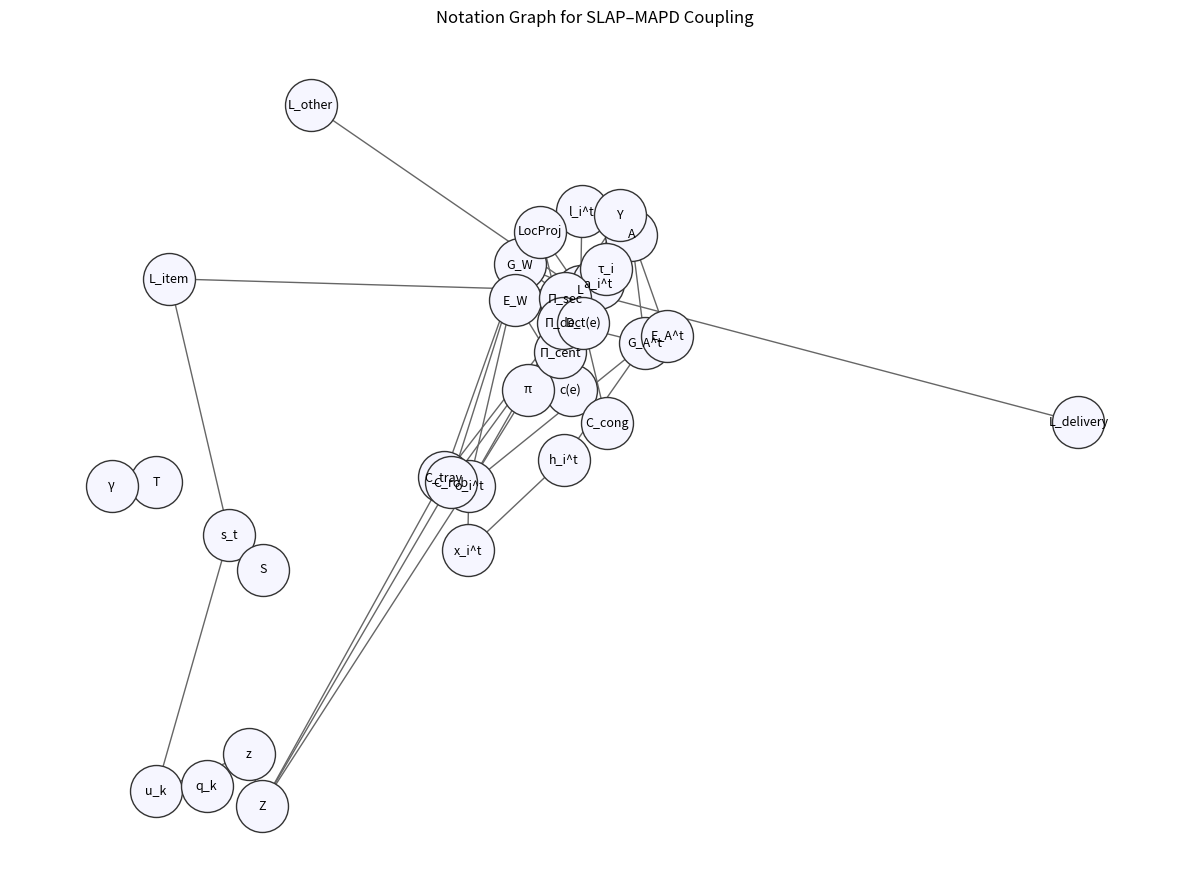

Reproduce this figure in Python.
# visualize_notation_graph.py
"""
Visualise core notation for graph-based SLAP–MAPD coupling.

Uses the symbols from the LaTeX notation table:
  G_W, L, L_item, L_delivery, L_other, E_W, c(e), A, l_i^t, Z, z, u_k, q_k,
  s_t, S, Y, G_A^t, E_A^t, o_i^t, LocProj, x_i^t, h_i^t,
  π, Π_cent, Π_sec, Π_dec, a_i^t, τ_i, D_t(e),
  C_trav, C_cong, C_rob, T, γ.
"""

from __future__ import annotations

import networkx as nx
import matplotlib.pyplot as plt
from typing import Dict, List


# Each entry: parent symbol -> list of symbols it directly depends on / contains.
NOTATION_RELATIONS: Dict[str, List[str]] = {
    # Warehouse graph and locations
    "G_W": ["L", "E_W"],                   # G_W = (L, E_W)
    "L": ["L_item", "L_delivery", "L_other"],
    "E_W": ["L"],                         # edges between locations
    "c(e)": ["E_W"],                      # cost defined on edges

    # Agents and positions
    "A": ["l_i^t"],                       # agent positions indexed by A
    "l_i^t": ["L"],                       # positions are locations in L
    "a_i^t": ["A", "L", "E_W"],           # primitive action depends on agent, location, edges
    "τ_i": ["A", "L", "a_i^t"],           # trajectory of agent i

    # Orders and demand
    "Z": ["z"],                           # order distribution over orders
    "z": ["u_k", "q_k"],                  # order is item–quantity pairs
    "u_k": [],                            # item identifier (abstract)
    "q_k": ["u_k"],                       # quantity associated with item

    # Storage assignment (SLAP)
    "s_t": ["L_item", "u_k"],             # maps items to storage locations
    "S": ["s_t"],                         # class of admissible storage policies

    # Zones / sections
    "Y": ["L"],                           # partition of L into zones

    # Agent interaction graph and observations
    "G_A^t": ["A", "E_A^t"],              # agent interaction graph
    "E_A^t": ["A"],                       # edges between agents
    "o_i^t": ["L", "Z", "G_W", "G_A^t"],  # local observation from graph, orders, and interactions
    "LocProj": ["G_W", "L"],              # local projection of G_W around node in L
    "x_i^t": ["o_i^t"],                   # local feature vector from observation
    "h_i^t": ["x_i^t", "G_A^t"],          # GNN embedding from features and interaction graph

    # Routing policies and policy classes
    "π": ["o_i^t", "a_i^t"],              # policy maps observations to actions
    "Π_cent": ["π", "G_W"],               # centralised policies over full graph
    "Π_sec": ["π", "Y", "G_W"],           # section-based policies over zones
    "Π_dec": ["π", "G_A^t", "LocProj"],   # decentralised RL policies using local graphs

    # Congestion and cost functionals
    "D_t(e)": ["E_W", "A"],               # congestion statistics on edges from agent flows
    "C_trav": ["G_W", "A", "Z"],          # travel cost functional
    "C_cong": ["D_t(e)"],                 # congestion cost functional
    "C_rob": ["G_W", "A", "Z"],           # robustness cost functional

    # Time horizon and discounting
    "T": [],                              # episode length
    "γ": ["T"],                           # discount factor used over time horizon
}


def build_notation_graph(relations: Dict[str, List[str]]) -> nx.DiGraph:
    """
    Build a directed graph where nodes are symbols and edges represent
    'depends on' or 'contains' relationships.
    """
    g = nx.DiGraph()
    for parent, children in relations.items():
        g.add_node(parent)
        for child in children:
            g.add_node(child)
            g.add_edge(parent, child)
    return g


def draw_notation_graph(g: nx.DiGraph) -> None:
    """
    Draw the graph using a spring layout.
    """
    plt.figure(figsize=(12, 9))
    pos = nx.spring_layout(g, seed=42)

    nx.draw_networkx_nodes(
        g, pos,
        node_size=1400,
        node_color="#f6f6ff",
        edgecolors="#333333",
    )
    nx.draw_networkx_labels(
        g, pos,
        font_size=9,
    )
    nx.draw_networkx_edges(
        g, pos,
        arrowstyle="->",
        arrowsize=15,
        edge_color="#666666",
    )

    plt.title("Notation Graph for SLAP–MAPD Coupling", fontsize=12)
    plt.axis("off")
    plt.tight_layout()
    plt.show()


def print_notation_relations(relations: Dict[str, List[str]]) -> None:
    """
    Print adjacency list for quick inspection / LaTeX cross-checking.
    """
    for parent, children in relations.items():
        if children:
            print(f"{parent} -> {', '.join(children)}")
        else:
            print(f"{parent} -> (no direct dependencies)")


if __name__ == "__main__":
    g = build_notation_graph(NOTATION_RELATIONS)
    print("Notation relationships:")
    print_notation_relations(NOTATION_RELATIONS)
    draw_notation_graph(g)
